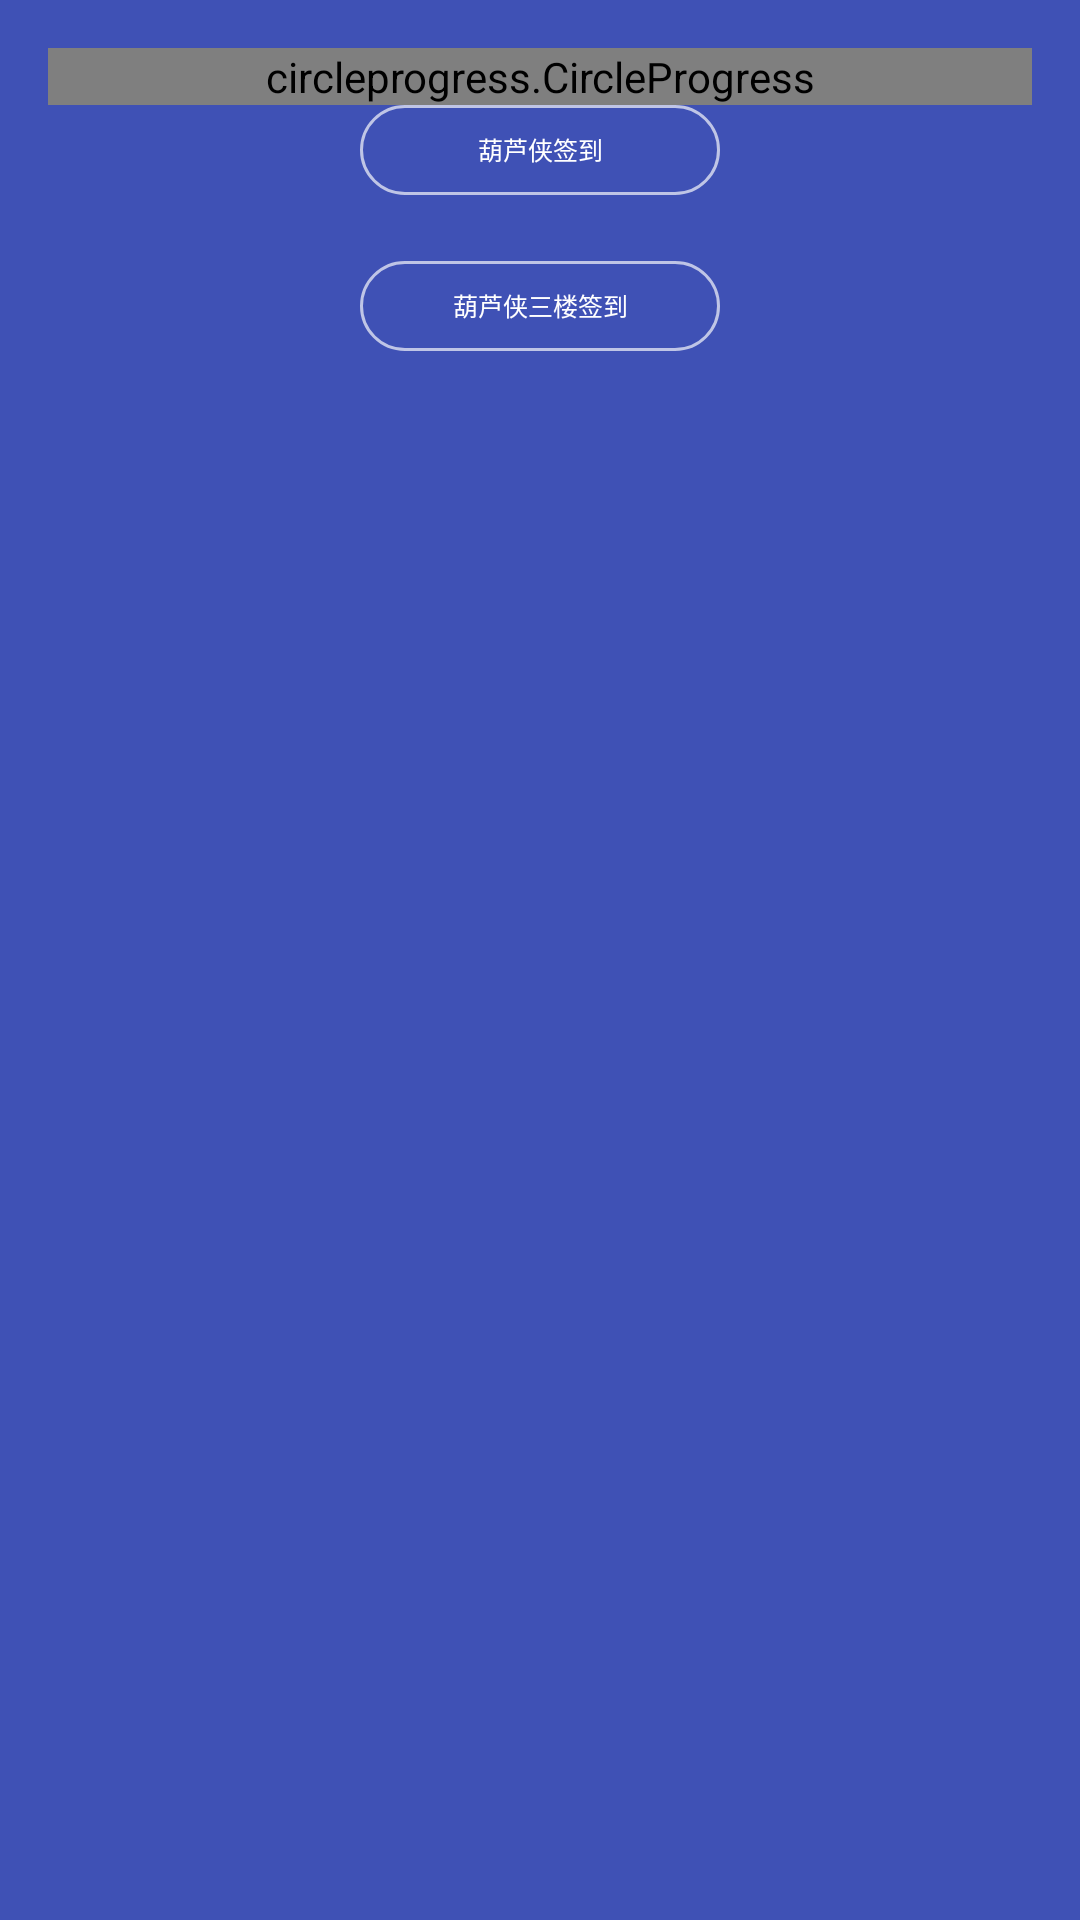

Produce the Android XML layout that renders to this screen, including the resource entries it uses.
<!-- AndroidManifest.xml: application theme AppTheme -->
<!-- res/layout/activity_mains.xml -->
<RelativeLayout
    xmlns:android="http://schemas.android.com/apk/res/android"
    xmlns:circleprogress="http://schemas.android.com/apk/res-auto"
    xmlns:tools="http://schemas.android.com/tools"
    android:layout_width="match_parent"
    android:layout_height="match_parent"
    android:background="#3F51B5"
    android:paddingBottom="@dimen/activity_horizontal_margin"
    android:paddingLeft="@dimen/activity_horizontal_margin"
    android:paddingRight="@dimen/activity_horizontal_margin"
    android:paddingTop="@dimen/activity_horizontal_margin"
    tools:context=".View.Impl.MainActivity">

    <circleprogress.CircleProgress
        android:id="@+id/progress"
        android:layout_width="match_parent"
        android:layout_height="wrap_content"
        circleprogress:color1="@android:color/holo_red_light"
        circleprogress:color2="@android:color/holo_green_light"
        circleprogress:color3="@android:color/holo_blue_light" />

    <LinearLayout
        android:id="@+id/btn_layout"
        android:layout_width="match_parent"
        android:layout_height="wrap_content"
        android:layout_alignParentBottom="true"
        android:orientation="horizontal">

    </LinearLayout>

    <LinearLayout
        android:layout_width="match_parent"
        android:layout_height="wrap_content"
        android:gravity="center_vertical"
        android:layout_above="@id/btn_layout"
        android:layout_marginBottom="16dp"
        android:orientation="horizontal">

    </LinearLayout>

    <Button
        android:textSize="25.0px"
        android:id="@+id/button"
        android:textColor="#ffffff"
        android:background="@drawable/button"
        android:layout_width="120dp"
        android:layout_height="30dp"
        android:onClick="huluxia"
        android:text="葫芦侠签到"
        android:layout_below="@+id/progress"
        android:layout_centerHorizontal="true" />

    <Button
        android:textSize="25.0px"
        android:id="@+id/btn_master_shs"
        android:textColor="#ffffff"
        android:background="@drawable/button"
        android:layout_width="120dp"
        android:layout_height="30dp"
        android:onClick="huluxia3"
        android:text="葫芦侠三楼签到"
        android:layout_below="@+id/button"
        android:layout_alignLeft="@+id/button"
        android:layout_alignStart="@+id/button"
        android:layout_marginTop="22dp" />


</RelativeLayout>
<!-- resources referenced by this layout -->
<resources>
  <dimen name="activity_horizontal_margin">16dp</dimen>
  <!-- drawable button (drawable) -->
  <?xml version="1.0" encoding="utf-8"?>
  <selector
      xmlns:android="http://schemas.android.com/apk/res/android">
      <item android:state_pressed="true">
          <shape android:shape="rectangle">
              <solid android:color="#33ffffff" />
              <stroke android:width="1.0dip" android:color="#aaffffff" />
              <padding android:left="1.0dip" android:top="1.0dip" android:right="1.0dip" android:bottom="1.0dip" />
              <corners android:radius="22.0dip" />
          </shape>
      </item>
      <item android:state_selected="true">
          <shape android:shape="rectangle">
              <solid android:color="#33ffffff" />
              <stroke android:width="1.0dip" android:color="#aaffffff" />
              <padding android:left="1.0dip" android:top="1.0dip" android:right="1.0dip" android:bottom="1.0dip" />
              <corners android:radius="22.0dip" />
          </shape>
      </item>
      <item android:state_enabled="false">
          <shape android:shape="rectangle">
              <solid android:color="#00000000" />
              <stroke android:width="1.0dip" android:color="#33ffffff" />
              <padding android:left="1.0dip" android:top="1.0dip" android:right="1.0dip" android:bottom="1.0dip" />
              <corners android:radius="22.0dip" />
          </shape>
      </item>
      <item>
          <shape android:shape="rectangle">
              <solid android:color="#00000000" />
              <stroke android:width="1.0dip" android:color="#aaffffff" />
              <padding android:left="1.0dip" android:top="1.0dip" android:right="1.0dip" android:bottom="1.0dip" />
              <corners android:radius="22.0dip" />
          </shape>
      </item>
  </selector>
  <style name="AppTheme" parent="Theme.AppCompat.Light.DarkActionBar">
          
          <item name="colorPrimary">@color/colorPrimary</item>
          <item name="colorPrimaryDark">@color/colorPrimaryDark</item>
          <item name="colorAccent">@color/colorAccent</item>
      </style>
  <color name="colorPrimary">#3F51B5</color>
  <color name="colorPrimaryDark">#303F9F</color>
  <color name="colorAccent">#FF4081</color>
</resources>
